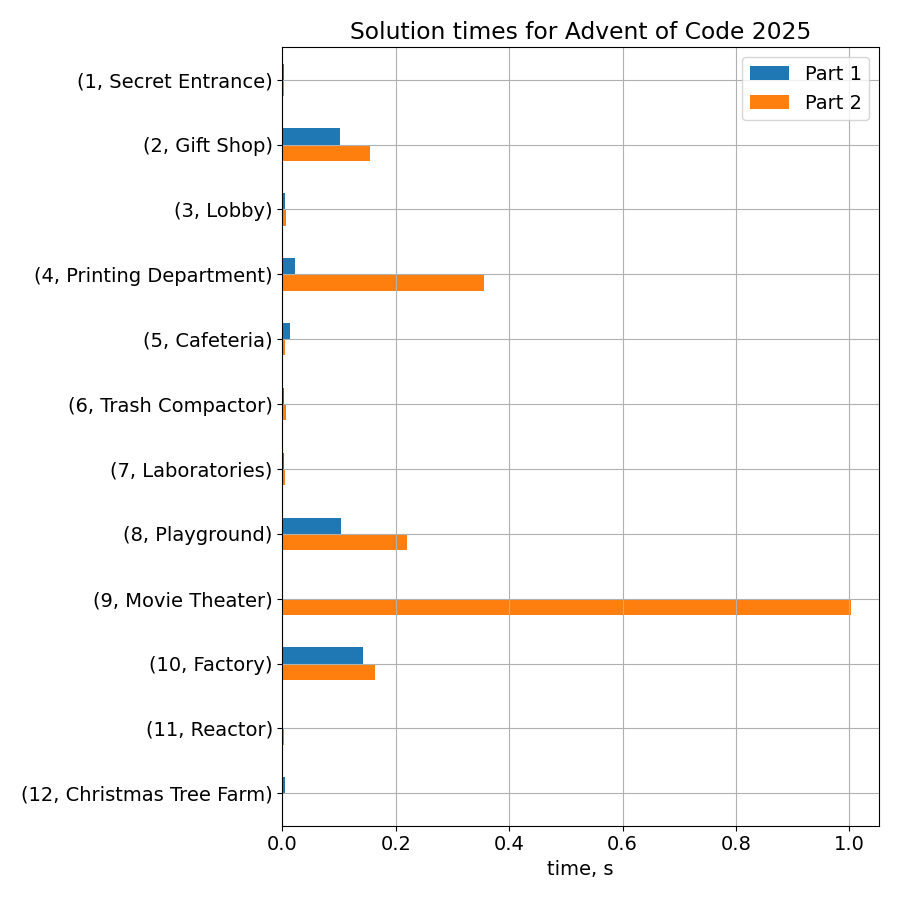

Source data for this figure (header and first rows):
day, title, part_1_ms, part_2_ms
1, Secret Entrance, 2.2, 3.3
2, Gift Shop, 100.8, 154.3
3, Lobby, 4.0, 6.0
4, Printing Department, 21.9, 355.0
5, Cafeteria, 13.7, 3.8
6, Trash Compactor, 2.1, 5.6
7, Laboratories, 2.0, 5.0
8, Playground, 103.3, 220.0
9, Movie Theater, 1.6, 1002
10, Factory, 141.5, 163.3
11, Reactor, 0.6, 2.0
12, Christmas Tree Farm, 4.3, 0.0
